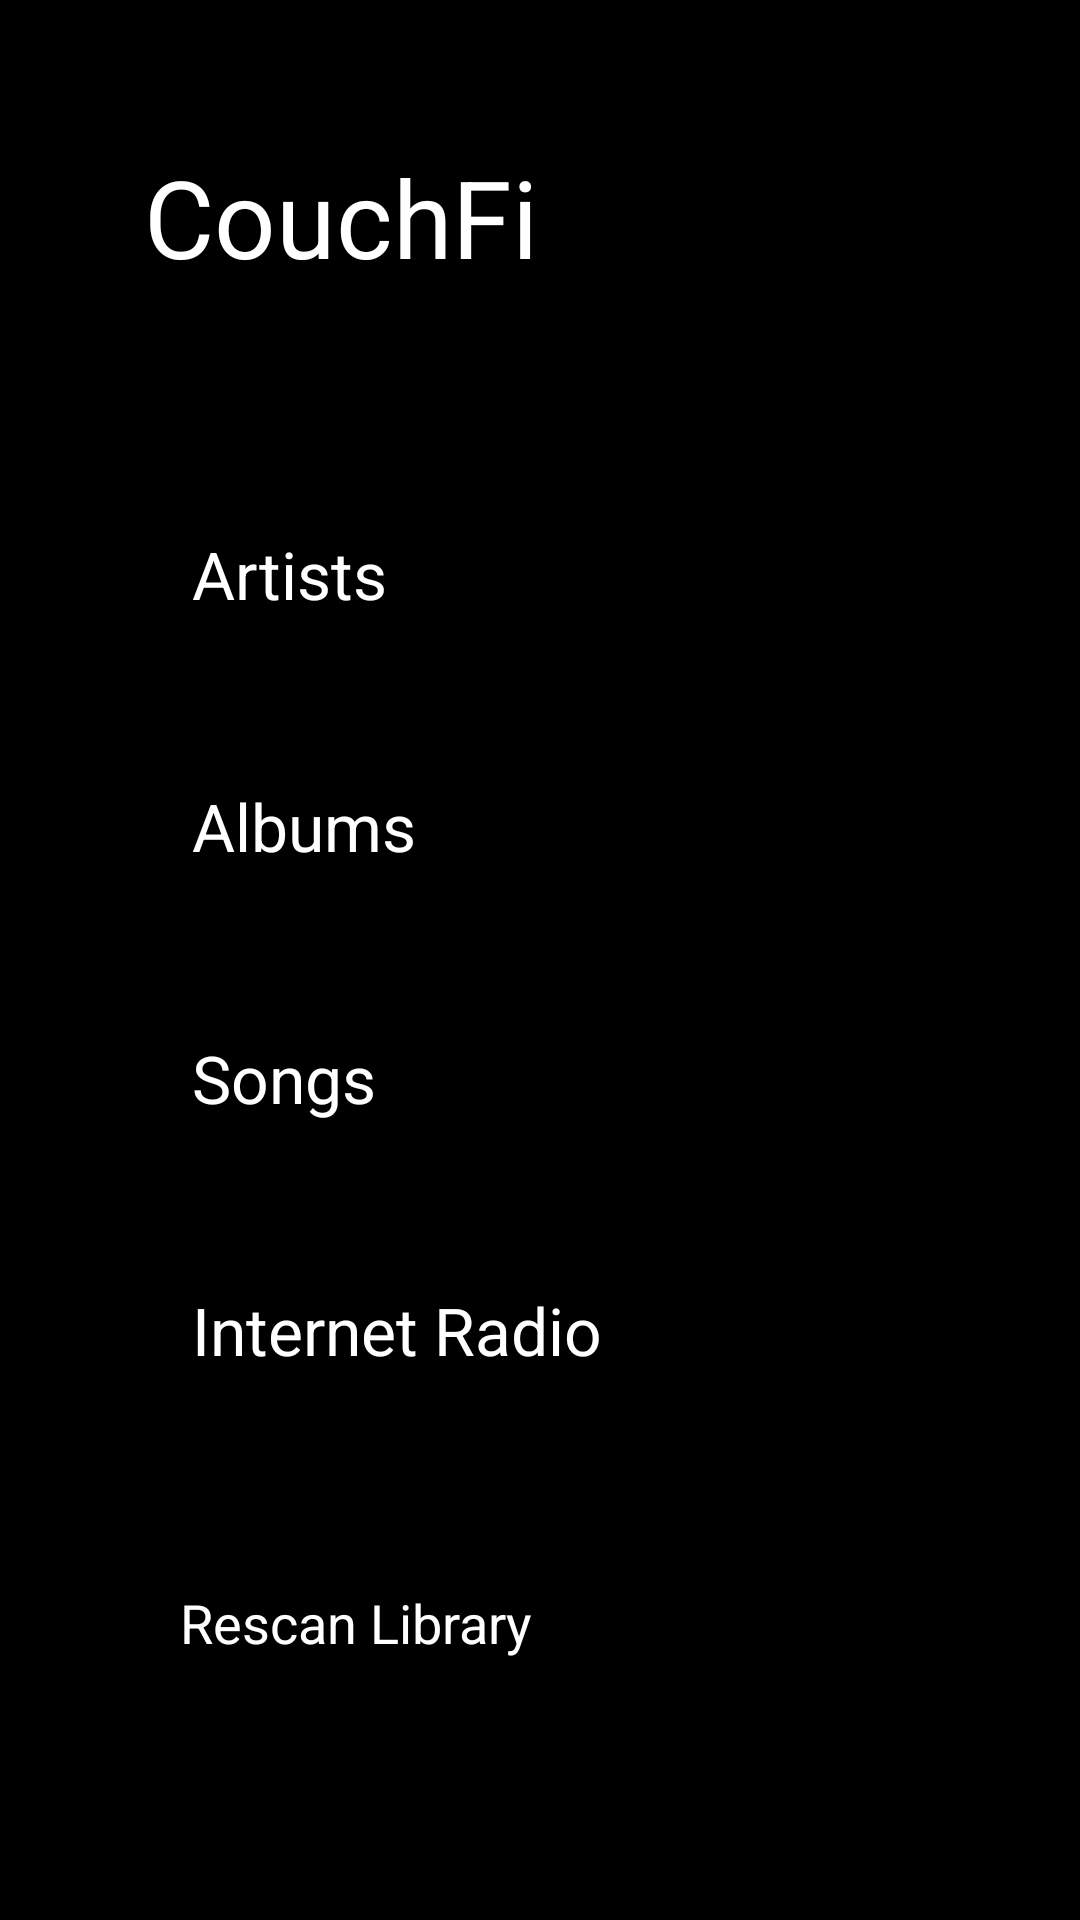

This screen was rendered from an Android layout file. Write that file and the resources it references.
<!-- AndroidManifest.xml: application theme Theme.CouchFi -->
<!-- res/layout/fragment_library_root.xml -->
<?xml version="1.0" encoding="utf-8"?>
<ScrollView xmlns:android="http://schemas.android.com/apk/res/android"
    android:layout_width="match_parent"
    android:layout_height="match_parent"
    android:background="@android:color/black"
    android:fillViewport="true">
<LinearLayout
    android:layout_width="match_parent"
    android:layout_height="wrap_content"
    android:orientation="vertical"
    android:padding="48dp">

    <TextView
        android:layout_width="wrap_content"
        android:layout_height="wrap_content"
        android:text="CouchFi"
        android:textColor="@android:color/white"
        android:textSize="36sp"
        android:paddingBottom="8dp" />

    <TextView
        android:id="@+id/root_subtitle"
        android:layout_width="wrap_content"
        android:layout_height="wrap_content"
        android:textColor="#888888"
        android:textSize="18sp"
        android:paddingBottom="32dp" />

    <Button
        android:id="@+id/root_artists"
        android:layout_width="match_parent"
        android:layout_height="wrap_content"
        android:minHeight="72dp"
        android:padding="16dp"
        android:layout_marginBottom="12dp"
        android:text="Artists"
        android:textSize="22sp"
        android:textColor="@android:color/white"
        android:background="@drawable/button_focus_bg" />

    <Button
        android:id="@+id/root_albums"
        android:layout_width="match_parent"
        android:layout_height="wrap_content"
        android:minHeight="72dp"
        android:padding="16dp"
        android:layout_marginBottom="12dp"
        android:text="Albums"
        android:textSize="22sp"
        android:textColor="@android:color/white"
        android:background="@drawable/button_focus_bg" />

    <Button
        android:id="@+id/root_songs"
        android:layout_width="match_parent"
        android:layout_height="wrap_content"
        android:minHeight="72dp"
        android:padding="16dp"
        android:layout_marginBottom="12dp"
        android:text="Songs"
        android:textSize="22sp"
        android:textColor="@android:color/white"
        android:background="@drawable/button_focus_bg" />

    <Button
        android:id="@+id/root_radio"
        android:layout_width="match_parent"
        android:layout_height="wrap_content"
        android:minHeight="72dp"
        android:padding="16dp"
        android:layout_marginBottom="32dp"
        android:text="Internet Radio"
        android:textSize="22sp"
        android:textColor="@android:color/white"
        android:background="@drawable/button_focus_bg" />

    <Button
        android:id="@+id/root_rescan"
        android:layout_width="match_parent"
        android:layout_height="wrap_content"
        android:minHeight="56dp"
        android:padding="12dp"
        android:text="Rescan Library"
        android:textSize="18sp"
        android:textColor="@android:color/white"
        android:background="@drawable/button_focus_bg" />
</LinearLayout>
</ScrollView>
<!-- resources referenced by this layout -->
<resources>
  <!-- drawable button_focus_bg (drawable) -->
  <?xml version="1.0" encoding="utf-8"?>
  <selector xmlns:android="http://schemas.android.com/apk/res/android">
      <item android:state_pressed="true">
          <shape android:shape="rectangle">
              <solid android:color="#44DDDDDD" />
              <corners android:radius="6dp" />
          </shape>
      </item>
      <item android:state_focused="true">
          <shape android:shape="rectangle">
              <solid android:color="#26DDDDDD" />
              <corners android:radius="6dp" />
          </shape>
      </item>
      <item>
          <shape android:shape="rectangle">
              <solid android:color="#00000000" />
              <corners android:radius="6dp" />
          </shape>
      </item>
  </selector>
  <style name="Theme.CouchFi" parent="@style/Theme.Leanback" />
</resources>
